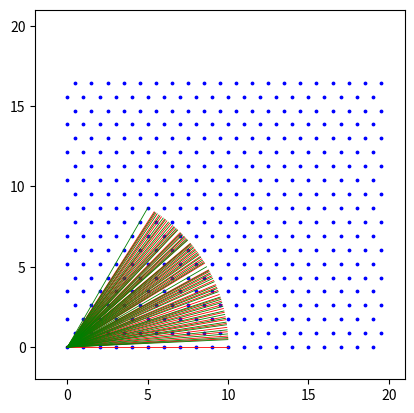
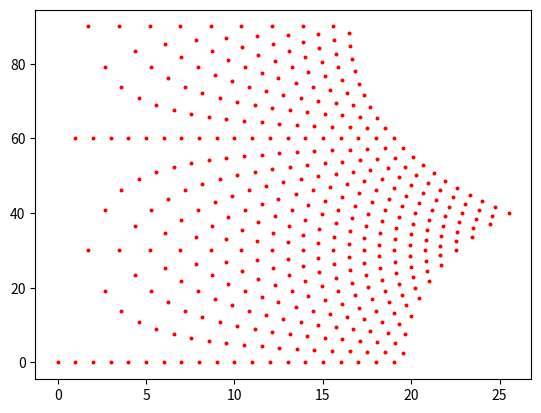
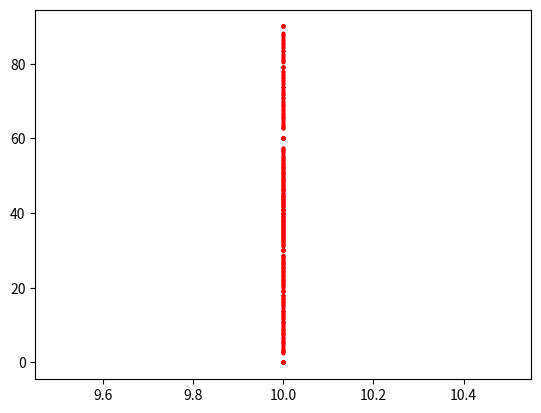

The script that saved these images, in order:

import numpy as np
import matplotlib.pyplot as plt
import math
import cmath as cm
#from scipy.integrate import odeint
#from mpl_toolkits.mplot3d import Axes3D

def rect(r, theta):
    """theta in radians

    returns tuple; (float, float); (x,y)
    """
    x = r * math.cos(theta)
    y = r * math.sin(theta)
    return x,y

def polar(x, y):
    """returns r, theta(radians)
    """
    r, theta = cm.polar( complex(x,y) );
    return r, theta



polarvec = np.vectorize(polar); # Vectorize these func's to operate on vectors
rectvec  = np.vectorize(rect);


dotsperquad = 20
introw = np.arange(0,dotsperquad); halfrow = np.arange(0.5,dotsperquad,1.0);
column = np.arange(0,dotsperquad*np.sqrt(3)/2,np.sqrt(3)/2)
totalRows = dotsperquad*dotsperquad

inthalf = np.concatenate([introw,halfrow ],axis=0)

print(len(inthalf)); print( column)



xaxis = np.concatenate( [[inthalf]*int(dotsperquad/2) ])
xaxis = xaxis.flatten()
#xaxis = np.concatenate( [xaxis,xaxis, xaxis*-1, xaxis*-1] );
xaxis = xaxis.flatten()
#print( xaxis )

yaxis = []
for value in column:
    yaxis = np.concatenate( [yaxis, [ value ] * dotsperquad  ]  )
    yaxis = yaxis.flatten()

#yaxis = np.concatenate( [yaxis,yaxis*-1, yaxis, yaxis*-1] );
yaxis = yaxis.flatten()

print( len(yaxis) )

hexMatr = np.zeros( len(xaxis), dtype=[('xaxis','f8'), ('yaxis','f8'),('rad','f8'),('angle','f8'),('angdeg','f8') ]  )
hexMatr['xaxis'] = xaxis; hexMatr['yaxis'] = yaxis;
r, theta = polarvec(hexMatr['xaxis'], hexMatr['yaxis']  )
hexMatr['rad'] = r
#hexMatr['rad'] = np.sqrt( hexMatr['xaxis']**2 +  hexMatr['yaxis']**2 )


hexMatr['angle'] = theta; hexMatr['angdeg'] = theta*180/np.pi;

hexMatr.sort(order='xaxis')

angleVec = hexMatr['angdeg']


print(hexMatr[0:200] )

angSet1 = []

for ii in range(0,len(hexMatr) ):
    if hexMatr['angdeg'][ii] < 61:
        angSet1.append(hexMatr['angdeg'][ii])

angSet1uniq = np.unique(angSet1)
angSet2uniq = angSet1uniq[ np.arange(0, len(angSet1uniq), 4 ) ]
angSet3uniq = angSet1uniq[ np.arange(1, len(angSet1uniq), 4 ) ]
angSet4uniq = angSet1uniq[ np.arange(2, len(angSet1uniq), 4 ) ]


plt.figure()
plt.plot(xaxis,yaxis,'b.', markersize=3.5 )
for ii in range(0,len(angSet2uniq)):
    xpnt, ypnt = rect(10.0, angSet2uniq[ii]*np.pi/180 )
    pltArray = np.array([ [0,xpnt], [0, ypnt] ] )
    plt.plot(pltArray[0,:],pltArray[1,:], 'r', linewidth=0.6 )
#for ii in range(0,len(angSet3uniq)):
#    xpnt, ypnt = rect(10.0, angSet3uniq[ii]*np.pi/180 )
#    pltArray = np.array([ [0,xpnt], [0, ypnt] ] )
#    plt.plot(pltArray[0,:],pltArray[1,:], 'b', linewidth=0.6 )
for ii in range(0,len(angSet4uniq)):
    xpnt, ypnt = rect(10.0, angSet4uniq[ii]*np.pi/180 )
    pltArray = np.array([ [0,xpnt], [0, ypnt] ] )
    plt.plot(pltArray[0,:],pltArray[1,:], 'g', linewidth=0.6 )



plt.xlim(-2,dotsperquad+1); plt.ylim(-2,dotsperquad+1) ;
plt.gca().set_aspect('equal', adjustable='box')

plt.figure()
plt.plot(hexMatr['rad'],angleVec,'r.', markersize=3.7)
#plt.xlim(20,25)


plt.figure()
plt.plot( [ 10 ] * len(angleVec), angleVec,'r.', markersize=3.7)

print("PROCESS FINISHED")


plt.show()

#print(np.arccos(0.5) )

